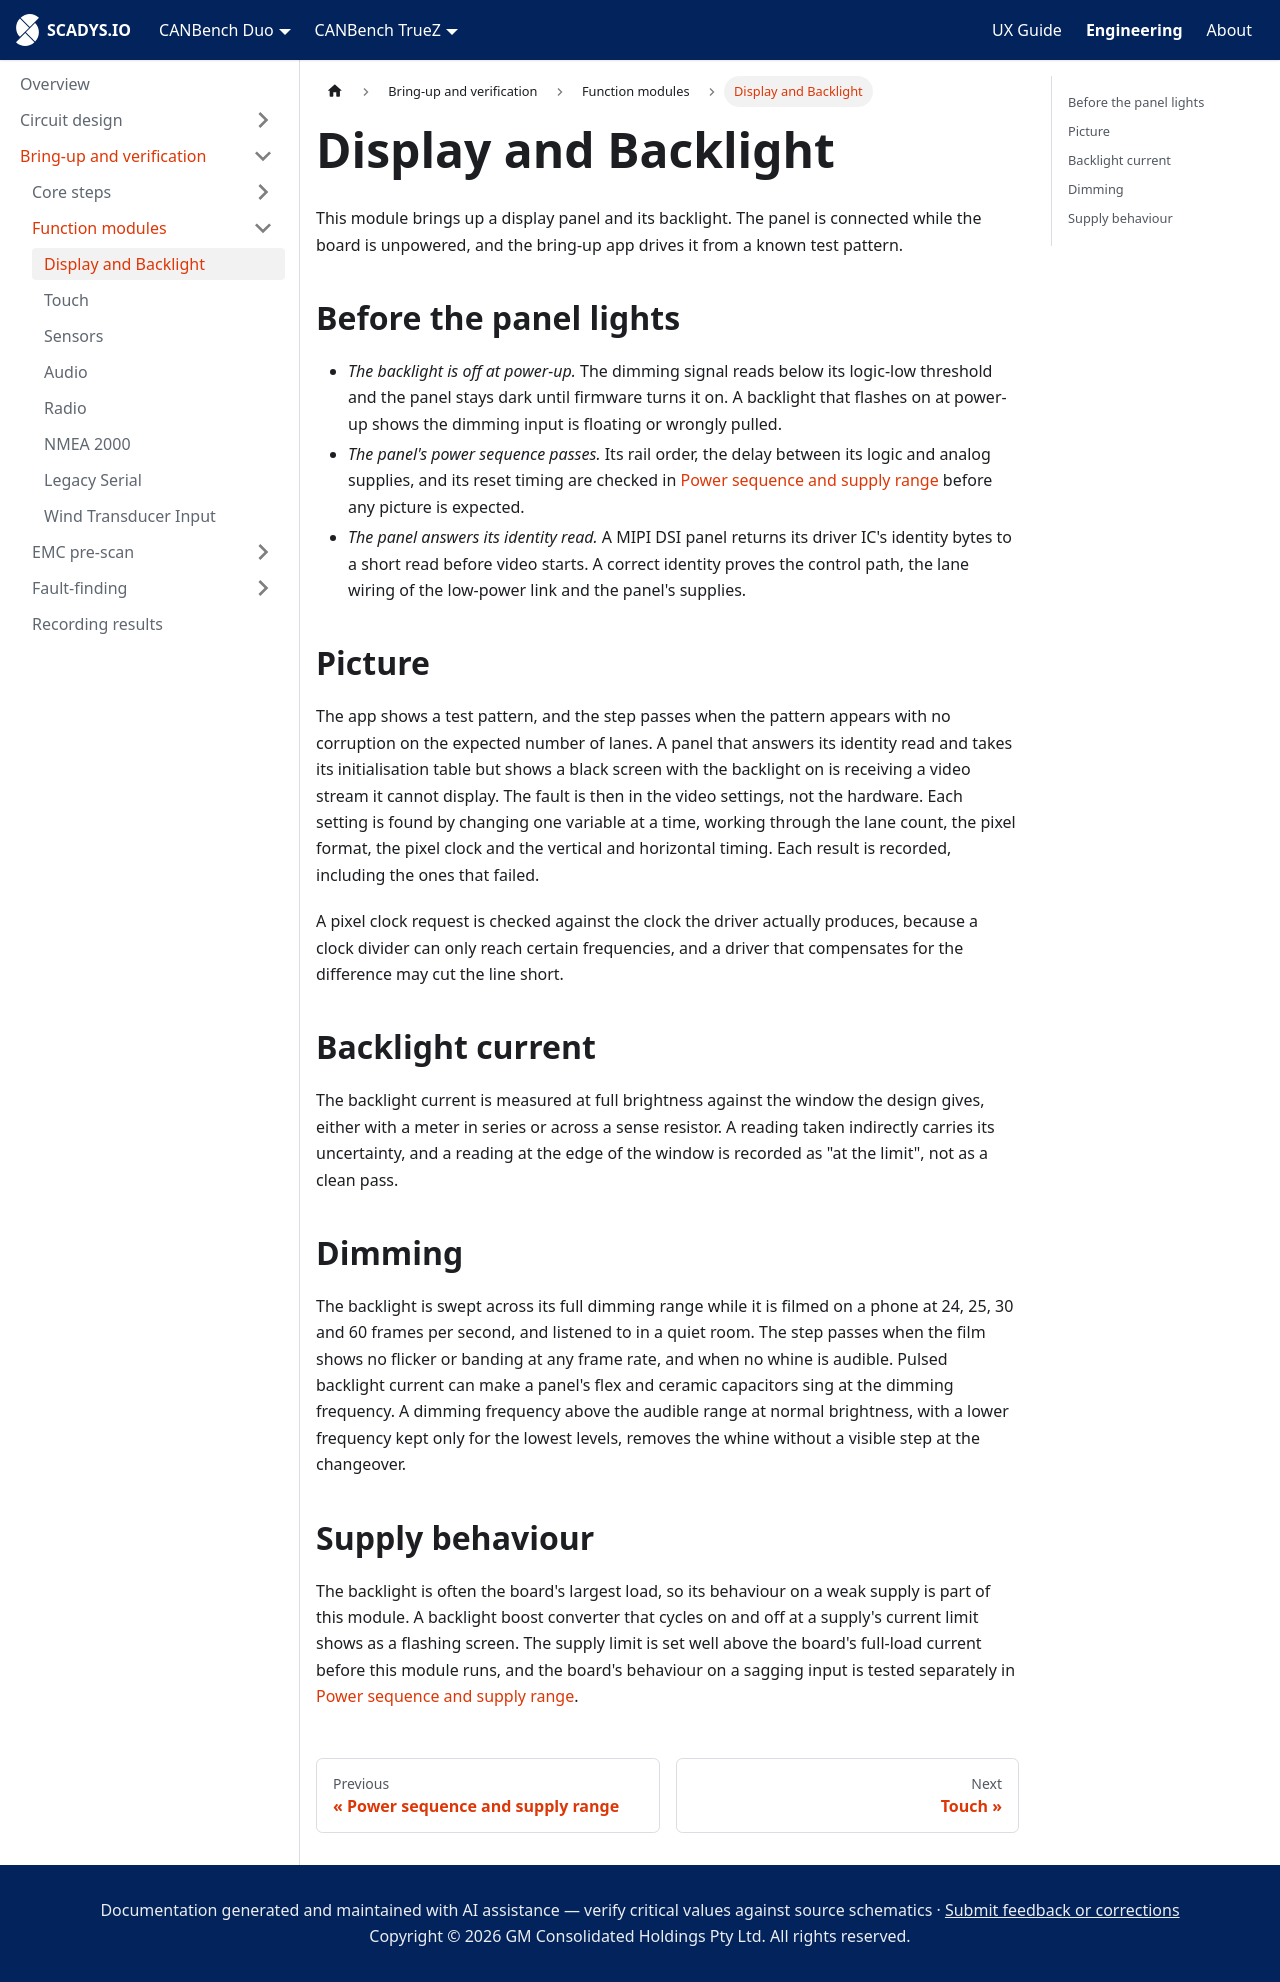

repository: SCADYS-IO/docs.scadys.io · page: engineering/bring-up/modules/display-and-backlight.html · generator: docusaurus

---
sidebar_position: 1
title: Display and Backlight
---

# Display and Backlight

This module brings up a display panel and its backlight. The panel is connected while the board is unpowered, and the bring-up app drives it from a known test pattern.

## Before the panel lights

- *The backlight is off at power-up.* The dimming signal reads below its logic-low threshold and the panel stays dark until firmware turns it on. A backlight that flashes on at power-up shows the dimming input is floating or wrongly pulled.
- *The panel's power sequence passes.* Its rail order, the delay between its logic and analog supplies, and its reset timing are checked in [Power sequence and supply range](../core/power-sequence-and-supply-range.md) before any picture is expected.
- *The panel answers its identity read.* A MIPI DSI panel returns its driver IC's identity bytes to a short read before video starts. A correct identity proves the control path, the lane wiring of the low-power link and the panel's supplies.

## Picture

The app shows a test pattern, and the step passes when the pattern appears with no corruption on the expected number of lanes. A panel that answers its identity read and takes its initialisation table but shows a black screen with the backlight on is receiving a video stream it cannot display. The fault is then in the video settings, not the hardware. Each setting is found by changing one variable at a time, working through the lane count, the pixel format, the pixel clock and the vertical and horizontal timing. Each result is recorded, including the ones that failed.

A pixel clock request is checked against the clock the driver actually produces, because a clock divider can only reach certain frequencies, and a driver that compensates for the difference may cut the line short.

## Backlight current

The backlight current is measured at full brightness against the window the design gives, either with a meter in series or across a sense resistor. A reading taken indirectly carries its uncertainty, and a reading at the edge of the window is recorded as "at the limit", not as a clean pass.

## Dimming

The backlight is swept across its full dimming range while it is filmed on a phone at 24, 25, 30 and 60 frames per second, and listened to in a quiet room. The step passes when the film shows no flicker or banding at any frame rate, and when no whine is audible. Pulsed backlight current can make a panel's flex and ceramic capacitors sing at the dimming frequency. A dimming frequency above the audible range at normal brightness, with a lower frequency kept only for the lowest levels, removes the whine without a visible step at the changeover.

## Supply behaviour

The backlight is often the board's largest load, so its behaviour on a weak supply is part of this module. A backlight boost converter that cycles on and off at a supply's current limit shows as a flashing screen. The supply limit is set well above the board's full-load current before this module runs, and the board's behaviour on a sagging input is tested separately in [Power sequence and supply range](../core/power-sequence-and-supply-range.md).
